pico-8 play session: no input (idle), after a click and taps of 🅾, ❎, 🅾+❎, 🅾 in the second before t = 0

[t = 1 s] idle ~1s (no d-pad/buttons)
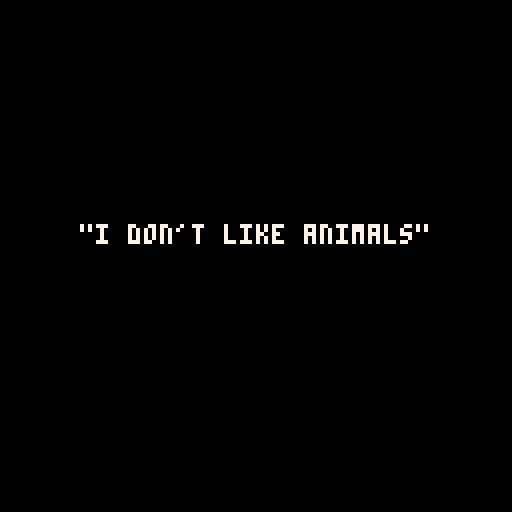
[t = 4 s] idle ~4s (no d-pad/buttons)
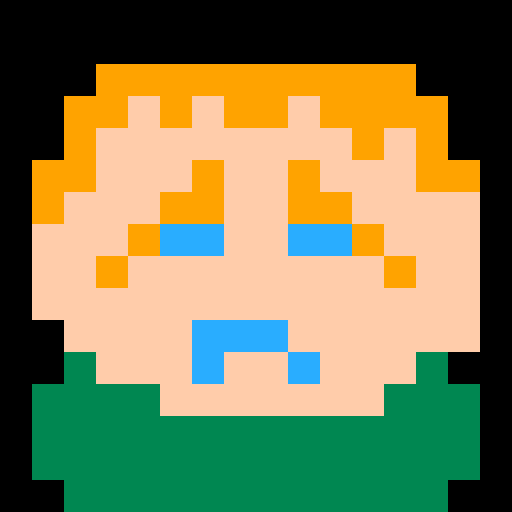
[t = 6 s] idle ~6s (no d-pad/buttons)
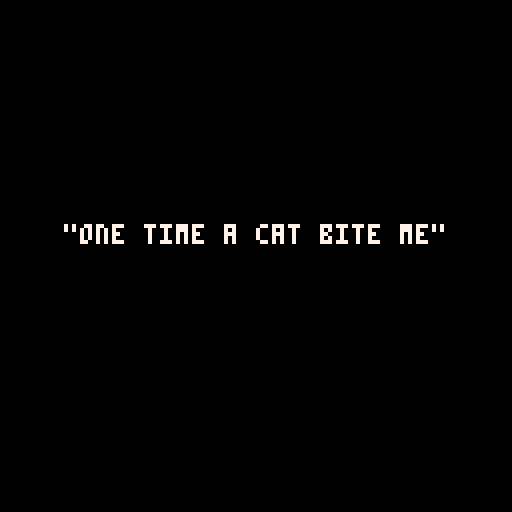
[t = 8 s] idle ~8s (no d-pad/buttons)
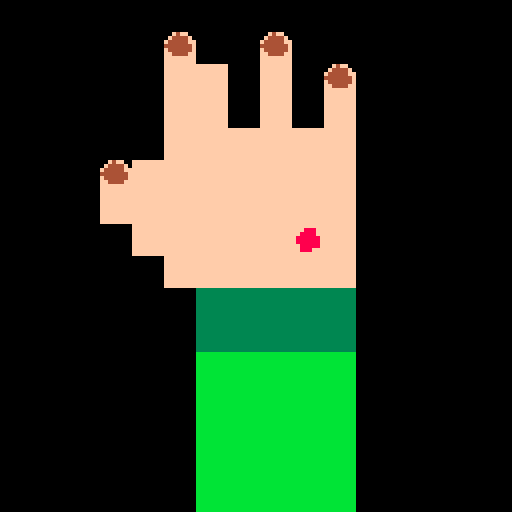

pico-8 cartridge
version 8
__lua__
-- violence: there is no option but violence
-- by sab (konrad.najlepszy@gmail.com)
-- submission for grawitacja 8-bit game jam

--math utils-------------------
function rndr(a,b)
	return a+rnd(b-a)
end

function clamp(v,mn,mx)
	return max(mn,min(v,mx))
end

function strong(x)
	if (x==0) then
		return 0
	elseif (x==1) then
		return 1
	else 
		return x*strong(x-1)
	end
end

function npoint(x,y)
	local p = {}
	p.x = x
	p.y = y
	p.mag = function()
		return sqrt(p.x*p.x+p.y*p.y)
	end
	return p
end

function clone(t)
  local t2 = {}
  for k,v in pairs(t) do
    t2[k] = v
  end
  return t2
end

do
 local f={}
 local p={}
 local permutation={151,160,137,91,90,15,
  131,13,201,95,96,53,194,233,7,225,140,36,103,30,69,142,8,99,37,240,21,10,23,
  190,6,148,247,120,234,75,0,26,197,62,94,252,219,203,117,35,11,32,57,177,33,
  88,237,149,56,87,174,20,125,136,171,168,68,175,74,165,71,134,139,48,27,166,
  77,146,158,231,83,111,229,122,60,211,133,230,220,105,92,41,55,46,245,40,244,
  102,143,54,65,25,63,161,1,216,80,73,209,76,132,187,208,89,18,169,200,196,
  135,130,116,188,159,86,164,100,109,198,173,186,3,64,52,217,226,250,124,123,
  5,202,38,147,118,126,255,82,85,212,207,206,59,227,47,16,58,17,182,189,28,42,
  223,183,170,213,119,248,152,2,44,154,163,70,221,153,101,155,167,43,172,9,
  129,22,39,253,19,98,108,110,79,113,224,232,178,185,112,104,218,246,97,228,
  251,34,242,193,238,210,144,12,191,179,162,241,81,51,145,235,249,14,239,107,
  49,192,214,31,181,199,106,157,184,84,204,176,115,121,50,45,127,4,150,254,
  138,236,205,93,222,114,67,29,24,72,243,141,128,195,78,66,215,61,156,180
 }

 for i=0,255 do
  local t=shr(i,8)
  f[t]=t*t*t*(t*(t*6-15)+10)

  p[i]=permutation[i+1]
  p[256+i]=permutation[i+1]
 end

 function lerp(t,a,b)
  return a+t*(b-a)
 end

 local function grad(hash,x,y,z)
  local h=band(hash,15)
  local u,v,r

  if h<8 then u=x else u=y end
  if h<4 then v=y elseif h==12 or h==14 then v=x else v=z end
  if band(h,1)==0 then r=u else r=-u end
  if band(h,2)==0 then r=r+v else r=r-v end

  return r
 end

 function noise(x)
  local xi=band(x,255)

  x=band(x,0x0.ff)

  local u=f[x]
  local v=f[0]
  local w=f[0]

  local a =p[xi  ]
  local aa=p[a   ]
  local ab=p[a+1 ]
  local b =p[xi+1]
  local ba=p[b   ]
  local bb=p[b+1 ]

  return lerp(w,lerp(v,lerp(u,grad(p[aa  ],x  ,0  ,0  ),
                              grad(p[ba  ],x-1,0  ,0  )),
                       lerp(u,grad(p[ab  ],x  ,-1,0  ),
                              grad(p[bb  ],x-1,-1,0  ))),
                lerp(v,lerp(u,grad(p[aa+1],x  ,0  ,-1),
                              grad(p[ba+1],x-1,0  ,-1)),
                       lerp(u,grad(p[ab+1],x  ,-1,-1),
                              grad(p[bb+1],x-1,-1,-1))))
 end
end

--object utils-----------------
function nlist()
	local l={}
	l.length=0
	l.add=function(el)
		add(l,el)
		l.length+=1
	end
	l.remove=function(el)
		del(l,el)
		l.length-=1
	end
	--compfunc returns false (left higher) or true (right higher). asc=ascending
	l.sortby=function(compfunc,asc)
		if #l>1 then
			for j=1,#l-1 do 
				for i=1,#l-1 do
					local result=compfunc(l[i],l[i+1])
					if (result and asc) then
						local t=l[i]
						l[i]=l[i+1]
						l[i+1]=t
					elseif (not result and not asc) then
						local t=l[i+1]
						l[i+1]=l[i]
						l[i]=t
					end
				end
			end
		end
	end
	return l
end

--useful gameob+jects---------------------------

function ncamera()
 local c=ntran()
	c.lp=npoint(0,0)
	--shakes
	c.sh=npoint(0,0)
	c.sh_pow=0
	c.sh_dur=0
	c.sh_stime=0
	c.shake=function(pow,dur)
		c.sh_pow=pow;
		c.sh_dur=dur
		c.sh_stime=time()
	end
	c.up=function()
		local f=(time()-c.sh_stime)/c.sh_dur
		if (f>1) then
			c.sh.x=0
			c.sh.y=0
		else
			c.sh.x=rnd((1-f)*c.sh_pow)
			c.sh.y=rnd((1-f)*c.sh_pow)
		end
	end
	c.dr=function()
		camera(c.lp.x+c.sh.x, c.lp.y+c.sh.y)
	end
	return c
end

-- transforms tree (uses up and draw recursively)
function ntran()
	local o={}
	o.order=0
	o.lp=npoint(0,0)
	o.lr=0
	o.ls=1.0
	o.parent=null
	o.p=npoint(0,0)
	o.r=0
	o.s=1.0
	o.child=nlist()
	o.up_childs=function()
		if (o.parent==null) then
			o.p.x=o.lp.x
			o.p.y=o.lp.y
			o.r=o.lr
			o.s=o.ls
		else
			local d=o.lp.mag()*o.parent.s
			local an=atan2(o.lp.x,o.lp.y)
			local rot_x=cos(an+o.parent.r)*d
			local rot_y=sin(an+o.parent.r)*d
			o.p.x=o.parent.p.x+rot_x
			o.p.y=o.parent.p.y+rot_y
			o.r=o.lr+o.parent.r
			o.s=o.ls*o.parent.s
		end

		o.up()
		for child in all(o.child) do
			child.up_childs()
		end
	end
	o.up=function() end
	o.dr_childs=function()
		o.dr()
		for child in all(o.child) do
			child.dr_childs()
		end
	end
	o.dr=function() end
	o.add=function(ch)
		ch.parent=o
		o.child.add(ch)
	end
	o.remove=function(ch)
		if (ch != null) then
			ch.parent=null
			o.child.remove(ch)
		end
	end
	o.removeall=function()
		o.child=nlist()
	end
	return o
end

root=ntran()
root.lp.x=64; root.lp.y=64

-- particles!
-- config:
-- {
--	 rate
--   rmin: rotationmin
--   rmax: rotationmax
--   pmin: powermin
--   pmax: powermax
--   smin: sizemin
--   smax: sizemax
--   tmin: lifetimemin
--   tmax: lifetimemax
-- }
function nbloodsystem(cnf,target,target_offset)
	local o=ntran()
	o.cnf=cnf
	o.nextsp=time()
	o.target=target
	o.target_offset=target_offset
	o.parts=nlist()
	o.up=function()
		o.lp.x=o.target.p.x-o.parent.p.x+target_offset.x
		o.lp.y=o.target.p.y-o.parent.p.y+target_offset.y
		while (time()>o.nextsp) do
			local part=nblood(o.cnf)
			part.lp.x=o.lp.x
			part.lp.y=o.lp.y
			o.parts.add(part)
			o.parent.add(part)
			o.nextsp+=1.0/o.cnf.rate
		end
		for child in all(o.parts) do
			if (time()>child.stime+child.ltime) then
				o.parts.remove(child)
				o.parent.remove(child)
			end
		end
	end
	o.dr=function()
		--print(#o.parts,0,100)
	end
	return o
end

function nblood(cnf)
	local p=ntran()
	local power=rndr(cnf.pmin,cnf.pmax)
	local r=rndr(cnf.rmin,cnf.rmax)
	p.v=npoint(cos(r)*power,sin(r)*power)
	p.rad=rndr(cnf.smin,cnf.smax)
	p.stime=time()
	p.ltime=rndr(cnf.tmin,cnf.tmax)
	p.up=function()
		p.lp.x+=p.v.x
		p.lp.y+=p.v.y
		p.v.x*=0.99
		p.v.y+=0.2
	end
	p.dr=function()
		circfill(p.p.x,p.p.y,p.rad,8)
	end
	return p
end

-- sprite
function nsprite(sid,sw,sh,pivotx,pivoty,scale)
	local s=ntran()
	s.sw=sw*8;s.sh=sh*8;s.pivotx=pivotx*scale/2;s.pivoty=pivoty*scale/2
	s.scale=scale
	s.sp_x=(sid*8)%128
	s.sp_y=(flr(sid/16)) * 8
	s.flashstime=time()-5
	s.glitch=false
	s.dr=function()
		if (s.glitch) then
			for x=s.sp_x,s.sp_x+s.sw-1 do
				for y=s.sp_y,s.sp_y+s.sh-1 do
					sset(x,y,rnd(15))
				end
			end
		end
		if (time()<s.flashstime+flashdur) then
			local c=8+flr(rnd(2))
			for i=0,15 do
				pal(i,c)
			end
		end
		sspr(s.sp_x,s.sp_y,s.sw,s.sh,s.p.x+s.pivotx,s.p.y+s.pivoty,s.sw*s.scale,s.sh*s.scale)
		pal()
	end
	return s
end

function nline(w,c1,c2)
	local o=ntran()
	o.w=w;o.c1=c1;o.c2=c2
	o.dr=function()
		local sx=0
		local sy=0
		if (o.parent!=null) then
			sx=o.parent.p.x
			sy=o.parent.p.y
		end
		local halfw=w/2.0
		local of=-halfw
		local sn=sin(o.parent.r+0.25)
		local csn=cos(o.parent.r+0.25)
		while (of<=halfw) do
			of+=0.01
			local ssx=csn*of
			local ssy=sn*of
			line(sx+ssx,sy+ssy,o.p.x+ssx,o.p.y+ssy,o.c1)
		end
		--local ssx=csn*(-halfw)
		--local ssy=sn*(-halfw)
		--line(sx+ssx,sy+ssy,o.p.x+ssx,o.p.y+ssy,o.c2)
		--local ssx=csn*(halfw)
		--local ssy=sn*(halfw)
		--line(sx+ssx,sy+ssy,o.p.x+ssx,o.p.y+ssy,o.c2)
	end
	return o
end

-- game!
function nlimb()
	local o=ntran()
	o.l1=nline(6,15,4)
	o.l2=nline(6,15,4)
	o.add(o.l1)
	o.l1.add(o.l2)
	o.destl1lp=npoint(0,0)
	o.destl2lp=npoint(0,0)
	o.rotateto=function(x,y)
		local ran=noise(time()*2)*20
		o.destl1lp.x=x/2
		o.destl1lp.y=y/2+ran
		o.destl2lp.x=x-o.l1.lp.x
		o.destl2lp.y=y-o.l1.lp.y
	end
	o.up=function()
		o.l1.lp.x+=plr_limb_smoothx*(o.destl1lp.x-o.l1.lp.x)
		o.l1.lp.y+=plr_limb_smoothx*(o.destl1lp.y-o.l1.lp.y)
		o.l2.lp.x+=plr_limb_smoothx*(o.destl2lp.x-o.l2.lp.x)
		o.l2.lp.y+=plr_limb_smoothy*(o.destl2lp.y-o.l2.lp.y)
	end
	return o
end

function nplayer()
	local p=ntran()
	p.hurted=false
	p.hp=plr_max_hp
	p.hasgun=false
	p.lgthleft=base_plr_hand_x
	p.cutperdmg=p.lgthleft/p.hp
	p.facet=0
	p.badfacestime=time()-2
	p.bumpstime=time()-2
	p.bumpdurin=1
	p.bumpdurout=1
	p.bumpdist=20
	p.dmgbumpstime=time()-2

	p.spawn=function()
		p.lp=npoint(-30,0)
		p.container=ntran()
		p.add(p.container)

		p.bodydown=nsprite(2,1,2,-8,0,4)
		p.bodydown.lp=npoint(-24,-12)
		p.container.add(p.bodydown)

		p.head=nsprite(4,1,1,-8,-8,4)
		p.head.lp=npoint(-20,-24)
		p.container.add(p.head)

		p.armcontainer=ntran()
		p.armcontainer.lp=npoint(-12,-4)
		p.container.add(p.armcontainer)

		p.arm=nlimb()
		p.armcontainer.add(p.arm)

		p.calc_handsp()
		p.hand.lp.x=plr_hand_x
		--p.hand.add(ncircle(knife_length,0,2,1))
		p.armcontainer.add(p.hand)
	end

	p.movement=8
	p.up=function()
		if (p.dead) then
			p.up_dead()
			return
		end
		local f=time()%2
		if (f<1) then
			p.lp.x=-22-p.movement*(time()-(flr(time())))
		else
			p.lp.x=-22+p.movement*(time()-1-(flr(time())))
		end

		if (time()>p.badfacestime+0.5) then
			p.mface(0)
		end

		p.hand.lp.y=p.arm.l2.p.y-p.arm.p.y

		if (time()<p.bumpstime+p.bumpdurin+0.1) then
			local f=min(1,(time()-p.bumpstime)/p.bumpdurin)
			p.hand.lp.x=plr_hand_x+p.bumpdist*f
		elseif (time()<p.bumpstime+p.bumpdurin+p.bumpdurout) then
			local f=(time()-p.bumpstime-p.bumpdurin)/p.bumpdurout
			p.hand.lp.x=plr_hand_x+p.bumpdist*(1-f)
		else
			p.hand.lp.x=(p.hand.lp.x+plr_hand_x)/2.0
		end
		if (p.hasgun) then
			p.hand.lp.x-=8
		end

		if (time()<p.dmgbumpstime+plr_bump_d) then
			local f=(time()-p.dmgbumpstime)/plr_bump_d
			if (f<0.25) then
				f*=4
				p.container.lp.x=-plr_bump_p*f
			else
				f=(f-0.25)*1.33333
				p.container.lp.x=-plr_bump_p*(1-f)
			end
		end
	end

	p.att=function()
		if (not p.hasgun) then
			p.bumpstime=time()
			p.bumpdurin=0.1
			p.bumpdurout=0.4
			p.bumpdist=25
		else
			cam.shake(4,0.1)
			sfx(57,-1)
			p.bumpstime=time()
			p.bumpdurin=0.05
			p.bumpdurout=0.1
			p.bumpdist=-5
			screenflash(7)
			if (enemy==null or enemy.dead) then
				p.successfull_attack(null)
			else
				p.successfull_attack(enemy)
			end
			p.ammo-=1
			if (p.ammo==0) then
				p.hasgun=false
				p.calc_handsp()
			end
		end
	end
	p.def=function()
		p.bumpstime=time()
		p.bumpdurin=0.2
		p.bumpdurout=0.3
		p.bumpdist=-18
	end
	p.move_hand=function(y)
		p.arm.rotateto(p.hand.lp.x,y)
	end

	p.dr=function()
		rectfill(p.container.p.x-36,p.container.p.y+16,p.container.p.x-9,p.container.p.y+128,5)
	end

	p.mface=function(t)
		if (t==facet) then
			return
		end
		facet=t
		p.remove(p.head)
		local tempp=clone(p.head.lp)
		if (t==0) then 
			p.head=nsprite(4,1,1,-8,-8,4)
		elseif (t==1) then 
			p.head=nsprite(20,1,1,-8,-8,4)
			p.head.flashstime=time()
			p.bodydown.flashstime=time()
		else
			p.head=nsprite(36,1,1,-8,-8,4)
		end
		p.head.lp=tempp
		p.container.add(p.head)
	end

	p.successfull_attack=function(en)
		p.mface(2)
		p.badfacestime=time()
		if (en!=null) then
			en.headtopsp.flashstime=time()
			en.headbottomsp.flashstime=time()
			en.bodydown.flashstime=time()
			en.bodydown2.flashstime=time()
			en.tookdmg(p.cutperdmg)
		end
	end

	p.check_dmg=function(en)
		if (time()<dmg_cooldown_till) then
			--cooldown
			return
		end
		local xmin=en.headtop.p.x
		local ymin=en.headtop.p.y-en_dmg_y_offset
		local ymax=en.headbottom.p.y+en_dmg_y_offset
		local px=p.hand.p.x+knife_length
		local py=p.hand.p.y+3
		if (px>xmin) then
			-- player hit enemy
			if ((py<ymin and py>ymin-en_collider_h)
				or (py>ymax)) then

				sfx(62,-1)
				slowmo_endt=time()
				if (time()>p.bumpstime+p.bumpdurin+p.bumpdurout) then
					--after attack is done - no need to check
					return
				end
				p.successfull_attack(en)
				dmg_cooldown_till=time()+dmg_cooldown
			-- enemy hit player
			elseif (py>ymin and py<ymax) then
				screenflash(8)
				sfx(60,-1)
				en.clap()
				p.hp=max(0,p.hp-1)
				if (p.hp<plr_max_hp) then
					p.lgthleft-=p.cutperdmg
					plr_hand_x=max(0,p.lgthleft)
				end
				p.hurted=true

				local heart=hearts[#hearts]
				hearts.remove(heart)
				root.remove(heart)
				
				p.dmgbumpstime=time()
				p.mface(1)
				if (p.hp==0) then
					p.die()
				else
					p.badfacestime=time()
					if (blood==null) then
						--blood!
						p.calc_handsp()
						local conf={}
						conf["pmin"]=0.5
						conf["pmax"]=1.0
						conf["smin"]=1
						conf["smax"]=2
						conf["tmin"]=0.1
						conf["tmax"]=0.4
						blood=nbloodsystem(conf,p.hand,npoint(0,0))
						blood.lp.x=5
						blood.lp.y=0
						root.add(blood)
					end
					local f=(p.hp/plr_max_hp)
					blood.cnf.rate=10+f*20
					blood.cnf.rmin=-0.1-f*0.1
					blood.cnf.rmax=0.1+f*0.1
					dmg_cooldown_till=time()+dmg_cooldown
					p.bumpstime=time()-10
				end
			end
		end
	end

	p.calc_handsp=function()
		p.armcontainer.remove(p.hand)
		if (p.hasgun) then
			p.armcontainer.remove(p.hand)
			p.hand=nsprite(32,2,1,0,-8,2)
			p.armcontainer.add(p.hand)
		elseif (p.hurted) then
			p.armcontainer.remove(p.hand)
			p.hand=nsprite(16,2,1,0,-8,2)
			p.armcontainer.add(p.hand)
		else
			p.hand=nsprite(0,2,1,0,-8,2)
			p.armcontainer.add(p.hand)
		end
		if (blood != null) then
			blood.target=p.hand
		end
		--p.hand.add(ncircle(knife_length,0,2,1))
	end

	p.dead=false
	p.deadstime=time()-2
	p.deady=0
	p.die=function()
		music(-1)
		sfx(61,-1)
		p.dead=true
		p.deadstime=time()
		p.deady=p.lp.y
		cam.shake(2,dead_duration)
	end
	p.up_dead=function()
		local f=(time()-p.deadstime)/dead_duration
		p.lp.y=lerp(f,p.deady,140)
		if (f>=1) then
			root.removeall()
			game_state=3
		end
	end

	p.ammo=0
	p.equip_gun=function()
		p.ammo=ammo_max
		p.hasgun=true
		p.calc_handsp()
		sfx(56,-1)
		if (blood != null) then
			for bl in all(blood.parts) do
				bl.parent.remove(bl)
				blood.parts.remove(bl)
			end
			root.remove(blood)
			blood=null
		end
	end
	return p
end

function ncircle(x,y,r,c)
	local o=ntran()
	o.lp.x=x; o.lp.y=y
	o.rad=r
	o.c=c
	o.dr=function()
		circfill(o.p.x,o.p.y,o.rad*o.s,o.c)
		circ(o.p.x,o.p.y,o.rad*o.s,7)
	end
	return o
end

function nenemy()
	e=ntran()
	e.blood=null
	e.lp=npoint(plr_hand_x+en_distance,0)
	e.bodyc=0
	e.basey=e.lp.y
	e.hp=en_hp
	e.dmgbumpstime=time()-2
	e.sid=-1
	e.name=""
	e.last_clap_time=time()-1
	e.spawn=function(conf)
		dmg_cooldown_till=time()+0.5

		e.name=conf[2]
		e.sid=conf[1]
		local cx=(e.sid*8)%128
		local cy=(flr(e.sid/16))*8
		e.bodyc=sget(cx+7,cy+7)
		e.comein_container=ntran()
		e.comein_container.lp=npoint(64,0)
		e.add(e.comein_container)

		e.container=ntran()
		e.comein_container.add(e.container)

		e.bodydown=nsprite(e.sid+32,1,1,0,5,enemy_scale)
		if(e.sid==202) then 	e.bodydown.glitch=true end
		e.bodydown.lp=npoint(0,0)
		e.container.add(e.bodydown)
		e.bodydown2=nsprite(e.sid+27,1,1,0,5,enemy_scale)
		if(e.sid==202) then 	e.bodydown2.glitch=true end
		e.bodydown2.lp=npoint(0,8*enemy_scale)
		e.container.add(e.bodydown2)

		e.headtop=ntran()
		e.container.add(e.headtop)
		e.headtopsp=nsprite(e.sid,1,1,0,-16,enemy_scale)
		if(e.sid==202) then 	e.headtopsp.glitch=true end
		e.headtop.add(e.headtopsp)

		e.headbottom=ntran()
		e.container.add(e.headbottom)
		e.headbottomsp=nsprite(e.sid+16,1,1,0,0,enemy_scale)
		if(e.sid==202) then 	e.headbottomsp.glitch=true end
		e.headbottom.add(e.headbottomsp)
		--e.headbottom.add(ncircle(0,0,3,1))
		--e.headtop.add(ncircle(0,0,3,1))

	end
	e.up=function()
		if (e.dead) then
			e.up_dead()
			return
		end
		if (player.dead) then
			return
		end

		if (e.comein_container.lp.x > 0) then
			e.comein_container.lp.x*=0.9
		end

		if (time()>e.last_clap_time+0.1) then
			e.headtop.lp.y=lerp(timescale*0.05,e.headtop.lp.y,-en_clap_hgt)
			e.headbottom.lp.y=lerp(timescale*0.05,e.headbottom.lp.y,en_clap_hgt)
			if ((time()-e.last_clap_time)>en_autoclap_tim) then
				e.claphalf()
			end
		end
		
		--follow player in y
		local desty=player.hand.p.y-root.lp.y
		if (e.basey!=desty) then
			local v=noise(time()*en_mov_y_smooth_change_sp)
			e.basey+=timescale*(desty-e.basey)*(lerp(v,0.5*en_mov_y_smooth,en_mov_y_smooth))
		end

		--dest perlinized x
		local per1=noise(time()*timescale)
		local elpy=e.basey--+per2*en_mov_y
		local per2=noise(time()*timescale+100)
		local elpx=plr_hand_x+en_distance-abs(per2)*en_mov_x

		--damage bump
		if (time()<e.dmgbumpstime+en_bump_d) then
			local f=(time()-e.dmgbumpstime)/en_bump_d
			if (f<0.25) then
				f*=4
				e.container.lp.x=en_bump_p*f
			else
				f=(f-0.25)*1.33333
				e.container.lp.x=en_bump_p*(1-f)
			end
			e.lp.x=lerp(f,plr_hand_x+en_distance,elpx)
			e.lp.y=lerp(f,e.basey,elpy)
		else
			e.container.lp.x=0
			e.lp.x=elpx
			e.lp.y=elpy
		end
	end
	e.dr=function()
		--rectfill(e.container.p.x+14,e.container.p.y-12,e.container.p.x+128,e.container.p.y+64,e.bodyc)
	end
	e.tookdmg=function(dmg_length)
		screenflash(7)
		e.dmgbumpstime=time()
		e.hp-=1
		try_slowmo();
		if (e.hp<=0) then
			e.die()
		else
			cam.shake(3,0.1)
		end

		if (e.blood==null) then
			--blood!
			local conf={}
			conf["pmin"]=0.5
			conf["pmax"]=1.0
			conf["smin"]=1
			conf["smax"]=2.2
			conf["tmin"]=0.2
			conf["tmax"]=1.5
			e.blood=nbloodsystem(conf,e,npoint(24,player.hand.p.y-64))
			e.blood.lp.x=5
			e.blood.lp.y=0
			e.blood.lr=0.5
			root.add(e.blood)
		end
		local f=(e.hp/en_hp)
		e.blood.cnf.rate=10+f*20
		e.blood.cnf.rmin=-0.1-f*0.1
		e.blood.cnf.rmax=0.1+f*0.1
	end
	e.clap=function()
		e.headtop.lp.y=0
		e.headbottom.lp.y=0
		e.last_clap_time=time()
	end
	e.claphalf=function()
		e.headtop.lp.y=-1
		e.headbottom.lp.y=1
		e.last_clap_time=time()
	end
	e.dead=false
	e.deadstime=time()-2
	e.deady=0
	e.die=function()
		if (e.dead) then
			return
		end

		sfx(63)
		slowmo_endt=time()

		if (wins>1 and wins%2==0) then
			player.hp+=1
			player.lgthleft=min(player.lgthleft+player.cutperdmg,base_plr_hand_x)
			plr_hand_x=max(0,player.lgthleft)
			if (blood != null) then
				for bl in all(blood.parts) do
					root.remove(bl)
				end
				root.remove(blood)
				blood=null
			end
			root.add(nheart(e.lp.x,e.lp.y,player.hp-1))
		end

		if (wins>2 and gun_flying==null and (not player.hasgun) and rnd(1)<gun_spawn_prob) then
			gun_flying=ngun(e.lp.x,e.lp.y)
			root.add(gun_flying)
		end

		e.dead=true
		e.deadstime=time()
		e.deady=e.lp.y
		cam.shake(2,dead_duration)
		wins+=1
		
		e.headtop.remove(e.headtopsp)
		e.headtopsp=nsprite(e.sid+48,1,1,0,-16,enemy_scale)
		if(e.sid==202) then 	e.headtopspglitch=true end
		e.headtop.add(e.headtopsp)
	end
	e.up_dead=function()
		local f=(time()-e.deadstime)/dead_duration
		e.lp.y=lerp(f,e.deady,140)
		if (f >= 1) then
			if (e.blood != null) then
				for bl in all(e.blood.parts) do
					e.blood.parts.remove(bl)
					bl.parent.remove(bl)
				end
				root.remove(e.blood)
			end
			if (wins==20) then
				game_state=3
			else
				next_spawn()
			end
		end
	end
	return e
end

function try_slowmo()
	if (slowmo_en) then
		return
	end
	if (rnd(1)<slowmo_prob) then
		slowmo_en=true
		slowmo_endt=time()+slowmo_dur
		timescale=slowmo_pow
	end
end

function nheart(x,y,i)
	local h=nsprite(96,1,1,0,0,1)
	h.destp=npoint(55.5-9*i,-56)

	if (x==-1 and y==-1) then
		h.lp=clone(h.destp)
	else
		h.lp.x=x
		h.lp.y=y
	end
	h.stime=time()
	h.up=function()
		if (time()-h.stime<0.1) then
			return
		end
		h.lp.x=lerp(0.1,h.lp.x,h.destp.x)
		if (abs(h.lp.x-h.destp.x)<5) h.lp.x=h.destp.x
		h.lp.y=lerp(0.1,h.lp.y,h.destp.y)
		if (abs(h.lp.y-h.destp.y)<5) h.lp.y=h.destp.y
	end
	hearts.add(h)
	return h
end

function ngun(x,y)
	local h=nsprite(97,1,1,0,0,1)
	h.lp.x=x
	h.lp.y=y
	h.stime=time()
	h.up=function()
		if (time()-h.stime<0.1) then
			return
		end
		h.destp=player.hand.lp
		h.lp.x=lerp(0.2,h.lp.x,h.destp.x)
		local xok=false
		local yok=false
		if (abs(h.lp.x-h.destp.x)<5) then
			h.lp.x=h.destp.x
			xok=true
		end
		h.lp.y=lerp(0.2,h.lp.y,h.destp.y)
		if (abs(h.lp.y-h.destp.y)<5) then
			h.lp.y=h.destp.y
			yok=true
		end
		if (xok and yok) then
			root.remove(h)
			gun_flying=null
			player.equip_gun()
		end
	end
	return h
end

last_game_state=-1
game_state=-1

--

function _init()
	game_state=0
	restart()
	root.add(cam)
end

function _update()
	updatestate()
end

function updatestate()
	if (last_game_state!=game_state) then
		startcurstate();
		last_game_state=game_state
	end
	if (game_state==0) then
		update_title()
	elseif (game_state==1) then
		update_intro()
	elseif (game_state==2) then
		update_gameplay()
	elseif (game_state==3) then
		update_gameover()
	end
end

function startcurstate()
	if (game_state==0) then
		start_title()
	elseif (game_state==1) then
		start_intro()
	elseif (game_state==2) then
		start_gameplay()
	elseif (game_state==3) then
		start_gameover()
	end
end

function start_title()
	title_t=time()
end

function update_title()
	if ( (time()-title_t)*2 > title_pr ) then
		title_pr+=1
		if(title_pr==title_prs[6]+1) then
			music(53,0)
		end
		for pr in all(title_prs) do
			if (pr+1==title_pr) then
				sfx(57,-1)
				break
			end
		end
	end
	if (title_pr<=title_prs[6]) then
		if (btn()>0) then
			title_pr=16
			title_x=128
			music(53,0)
		end
	else
		if (not tutorial_show_credits) then
			if (btnp(4)) then
				game_state=1
				music(-1)
			end
		end
		
  		if ((tutorial_show_credits and btnp()>0) or btnp(5)) then
			tutorial_show_credits=not tutorial_show_credits
		end
	end
end

function draw_title()
	title_x+=(min(10,time()-title_t))
	if (title_x>=144) then
		title_x=0
	end
	cls()
	map(0,16,-title_x,0,18,18)
	map(0,16,-title_x+144,0,18,18)
	pal()

	if (not tutorial_show_credits) then

		if (title_pr>title_prs[1]) d_ui_text_c("there",64,16,7)
		if (title_pr>title_prs[2]) d_ui_text_c("is",64,24,7)
		if (title_pr>title_prs[3]) d_ui_text_c("no",64,32,0)
		if (title_pr>title_prs[4]) d_ui_text_c("option",64,40,0)
		if (title_pr>title_prs[5]) d_ui_text_c("but",64,48,0)
		if (title_pr>title_prs[6]) d_ui_text_c("violence",64,56,0)
 
		if (title_pr>12) then
			d_ui_button_c(64,86,"a - play")
			d_ui_button_c(64,100,"b - credits")
		end
	else
		d_ui_text_c("sfx: aceman",64,28)
		d_ui_text_c("music: gruber",64,40)
		d_ui_text_c("(http://add.ph/1en)",64,46)
		d_ui_text_c("the rest:",64,68)
		d_ui_text_c("konrad 'sabikku' slabig",64,74)
		d_ui_text_c("konrad.najlepszy@gmail.com",64,80)
	end
end

function start_intro()
	intro_t=time()
end

function update_intro()
	if ( (time()-intro_t)*2 > intro_pr ) then
		intro_pr+=1
		if (intro_pr==8) then
			sfx(58,-1)
		elseif (intro_pr==17) then
			sfx(59,-1)
		end
	end
	if (btnp(4) or btnp(5)) then
		game_state=2
	end
end

function draw_intro()
	cls()
	if (intro_pr>1 and intro_pr<=5) d_ui_text_c("\"i don't like animals\"",64,56,7)
	if (intro_pr>5 and intro_pr<=7) d_ui_text_c("\"very much.\"",64,56,7)
	if (intro_pr>7 and intro_pr<=11) map(28,0,0,16,16,16)
	if (intro_pr>11 and intro_pr<=16) d_ui_text_c("\"one time a cat bite me\"",64,56,7)
	if (intro_pr>16 and intro_pr<=21) map(18,0,9,0,11,16)
	if (intro_pr>21 and intro_pr<=27) then
		d_ui_text_c("\"so i went to zoo",64,52,7)
		d_ui_text_c("to make things even.\"",64,60,7)
	end
	if (intro_pr>29) then
		game_state=2
	end
end

function start_gameplay()
	player=nplayer()
	player.spawn()
	root.add(player)
	for i=1,plr_max_hp do
		root.add(nheart(-1,-1,i-1))
	end
	controller=player.hand
	music(7)

	enemies_conf_cur=nlist()
	for group in all(enemies_conf) do
		local li =nlist()
		enemies_conf_cur.add(li)
		for entry in all(group) do
			li.add(entry)
		end
		li.sortby(function(a,b)
			return rnd(10)<5
		end)
	end
end

function start_gameover()
end

function next_spawn()
	en_autoclap_tim=1-wins*0.03
	en_bump_p=32
	en_bump_d=0.25
	en_clap_hgt=5+wins*0.2
	if (wins==0) then
		en_mov_x=22
	else
		en_mov_x=22+32*(min(1,(wins-1)/20))
	end
	en_mov_y=40+min(18,(wins-1))
	if (wins==0) then
		en_mov_y_smooth=0.1
	else
		en_mov_y_smooth=0.125+(0.4*(wins-1)/20)
	end
	if (wins==0) then
		en_mov_y_smooth_change_sp=0.5
	else
		en_mov_y_smooth_change_sp=1+(wins-1)/5
	end
	en_collider_h=32
	en_distance=-4
	en_dmg_y_offset=8
	en_hp=flr(1+flr(wins*0.7))

	root.remove(enemy)
	enemy=null
	enemy=nenemy()

	enemy.spawn(enemies_conf_cur[1][1])
	enemies_conf_cur[1].remove(enemies_conf_cur[1][1])
	if (#enemies_conf_cur[1]==0) then
		enemies_conf_cur.remove(enemies_conf_cur[1])
	end
	root.add(enemy)
end

function update_gameplay()
	if (slowmo_en) then
		if (time()>slowmo_endt) then
			slowmo_en=false
			timescale=1
		end
	end
	if (btnp(0,1)) then
		enemy.die()
	end
	if (btnp(0)) then
		player.def()
	end
	if (btnp(1)) then
		player.att()
	end
	if (btn(2)) then
		hand_y-=plr_limb_sp
	end
	if (btn(3)) then
		hand_y+=plr_limb_sp
	end
	local hpfctr=min(1,3*player.hp/plr_max_hp)
	hand_y=clamp(hand_y,hpfctr*plr_limb_miny,hpfctr*plr_limb_maxy)
	player.move_hand(hand_y)
	if (enemy!=null and not player.dead) then
		player.check_dmg(enemy)
	end
	root.up_childs()
end

function update_gameover()
	if (btnp(4)) then
		restart()
		game_state=0
	end
end

function screenflash(c)
	gameplay_screenflash_c=c
	gameplay_screenflash_endt=time()+0.1
end

tutorial_done_ever=false
function draw_gameplay()
	--bg
	scroll_bg_x+=wins/10.0
	if ( scroll_bg_y > max(0,16-flr(wins/4)*4) ) then
		scroll_bg_y-=0.1
	end
	cls()
	if (time()<gameplay_screenflash_endt) then
		for i=0,15 do
			pal(i,gameplay_screenflash_c)
		end
	elseif (slowmo_en) then
		for i=0,15 do
			pal(i,0)
		end
	end
	if (scroll_bg_x>=144) then
		scroll_bg_x=0
	end

	map(0,scroll_bg_y,-scroll_bg_x,0,18,18)
	map(0,scroll_bg_y,-scroll_bg_x+144,0,18,18)
	pal()
	
	--bars back
	rectfill(barsx-3,101,barsx-3,128,5)
	rectfill(barsx+1,102,barsx+1,128,5)
	rectfill(barsx+6,103,barsx+7,128,5)
	line(barsx-5,104,barsx+29,108,5)
	line(barsx-5,105,barsx+29,109,5)
	root.dr_childs()
	line(barsx-1,105,barsx+29,108,5)
	line(barsx-1,106,barsx+29,109,5)
	rectfill(barsx+12,104,barsx+13,128,5)
	rectfill(barsx+18,105,barsx+19,128,5)
	rectfill(barsx+24,106,barsx+27,128,5)
	--rectfill(barsx+32,0,barsx+34,128,0)
	--print(player.lr.." "..player.arm.lr, 10+x, 10)
	--print(time().." "..player.bumpstime.." "..player.bumpdurin.." "..player.bumpdurout)
	--print("wins: "..wins,1,1,0)
	if (not tutorial_done) then
		local allpressed=true
		for i=1,4 do
			local text="";local ssid=0;local btnid=0;
			if (i==1) then
				ssid=66;text="swing up";btnid=2
			elseif (i==2) then
				ssid=67;text="swing down";btnid=3
			elseif (i==3) then
				ssid=65;text="attack";btnid=1
			else
				ssid=64;text="dodge";btnid=0
			end
			local recolor=false
			if ((btnid<2 and btnp(btnid)) or (btnid>=2 and btn(btnid))) then
				tutorial[i]=true
				recolor=true
			end
			if (recolor) then
				pal(6,5)
			else
				pal()
			end
			spr(ssid,78,40+i*9)
			d_ui_text(text,88,41+i*9)
			if (not tutorial[i]) then
 				allpressed=false
			end
		end
		if ((allpressed or tutorial_done_ever) and tutorial_endtime==32767) then
			tutorial_endtime=time()+2
		end
		if (time()>tutorial_endtime) then
			tutorial_done=true
			tutorial_done_ever=true
			next_spawn()
		end
	end
	if (tutorial_done) then
		if (slowmo_en) then
			d_ui_text_v("slowmo",64,-36+164*(slowmo_endt-time())/slowmo_dur)
		elseif (wins<2) then
			d_ui_text_c("watch out for bites!",64,16)
		end
		if (player.hasgun) then
			local tx="ammo: "..player.ammo.." / "..ammo_max
			d_ui_text(tx,124-(#tx)*4,104)
		end
		if (enemy!=null) then
			local txt=enemy.name
			d_ui_text(txt,124-(#txt)*4,112)
		end
		txt="killed: "..wins.." / "..20
		d_ui_text(txt,124-(#txt)*4,120)
		
	end
end

function draw_gameover()
	cls()
	d_ui_text_c("you killed:",64,50)
	d_ui_text_c(""..wins,64,58)
	d_ui_text_c("animals.",64,64)
	if (wins==0) then d_ui_text_c("lame as fuck",64,80)
	elseif (wins<5) then d_ui_text_c("quite lame",64,80)
	elseif (wins<10) then d_ui_text_c("average",64,80)
	elseif (wins<15) then d_ui_text_c("cool",64,80)
	elseif (wins<17) then d_ui_text_c("very cool",64,80)
	elseif (wins<19) then d_ui_text_c("close to reward!",64,80)
	else d_ui_text_c("reward: http://add.ph/1em",64,80) end
end

function _draw()
	if (game_state==0) then
		draw_title()
	elseif (game_state==1) then
		draw_intro()
	elseif (game_state==2) then
		draw_gameplay()
	elseif (game_state==3) then
		draw_gameover()
	end
end

function d_ui_text(text,x,y)
	rectfill(x-1,y-1,x+(#text*4),y+5,0)
	print(text,x,y,7)
end
function d_ui_text_c(text,x,y)
	local hw=#text*4*0.5
	rectfill(x-hw-1,y,x+hw+1,y+5,0)
	print(text,x-hw,y,7)
end
function d_ui_text_v(text,x,y)
	rectfill(x-1,y+6,x+3,y+(#text*6)+6,0)
	for i=1,y do
		if (y > 0) print(sub(text,i-1,i-1),x,y+(i-1)*6,7)
		i+=1
	end
end
function d_ui_button(x,y,text)
	rectfill(x,y-3,x+(#text*3+24),y+12,15)
	print(text,x+8,y+2,0)
end
function d_ui_button_c(x,y,text)
	local hw=#text*4*0.5
	rectfill(x-hw-4,y-4,x+hw+3,y+8,6)
	rect(x-hw-4,y-4,x+hw+3,y+8,0)
	print(text,x-hw,y,0)
end

function restart()
	scroll_bg_y=16
	root=ntran()
	root.lp.x=64; root.lp.y=64

	flashdur=0.2

	gun_flying=null
	gun_spawn_prob=0.15
	gun_equipped=null

	slowmo_en=false
	slowmo_endt=time()
	slowmo_prob=0.2
	slowmo_dur=2
	slowmo_pow=0.1
	timescale=1

	hearts=nlist()

	plr_limb_sp=10
	plr_limb_smoothx=0.5
	plr_limb_smoothy=0.1
	base_plr_hand_x=25
	plr_hand_x=25
	plr_max_hp=4
	plr_limb_maxy=48
	plr_limb_miny=-48
	plr_bump_p=32
	plr_bump_d=0.25

	ammo_max=6

	enemy_scale=4
	en_bump_p=32
	en_bump_d=0.25
	en_clap_hgt=5
	en_mov_x=50
	en_mov_y=48
	en_mov_y_smooth=0.125
	en_mov_y_smooth_change_sp=1
	en_collider_h=32
	en_distance=-4
	en_dmg_y_offset=8
	en_hp=1
	knife_length=22

	dmg_cooldown=1
	dead_duration=1

	barsx=32
	--

	controller = null
	player = null
	enemy=null
	cam = ncamera()
	dmg_cooldown_till=time()+0.5
	--

	hand_y=0

	title_prs={
		1,2,3,5,6,9
	}
	tutorial_show_credits=false

	title_t=0
	title_x=-450
	title_pr=0

	intro_t=0
	intro_pr=0

	last_enemy_id=10
	enemies_conf_cur={}
	enemies_conf={
		{
			{10,"monkey"},{11,"rhino"},{12,"panda"},{13,"giraffe"},{14,"dolphin"}
		},
		{
			{74,"octopus"},{75,"tigled"},{76,"some flower"},{77,"not jesus"},{78,"bananana"}
		},
		{
			{138,"yourself"},{139,"a fetus"},{140,""},{141,"leg that stepped into shit"},{142,"dog"}
		},
		{
			{202,"noise"},{203,"diseases"},{204,"death"},{205,"unconditional love"},{206,"taxes"}
		}
	}
	wins=0

	tutorial={}
	tutorial[0]=false;tutorial[1]=false;tutorial[2]=false;tutorial[3]=false;
	tutorial_endtime=32767
	tutorial_done=false
	scroll_bg_st=32767
	scroll_bg_x=0

	gameplay_screenflash_endt=time()-1
	gameplay_screenflash_c=0
	if (hearts!=null) then
		hearts=nlist()
	end

end
__gfx__
00000000000000000111111100000000099999900000000000000000000000000000000000000000000000000000000000000000000000000000000000000000
ffffff00000000001111111f00000000999f9f900000000000000000000000000000000000000000000ff0ff0000000000000000000000000000000000000000
fff55f56666600001111111f0000000099fffff00000000000000000000000000000000000000000000444ff0000000600050550000090940000000000000000
ff555556600000001ff11111000000009ffedfed000000000000000000000000000000000000000000f4ff446000066600057555000099440000666600000000
ffff5f00000000001ff11111000000009fffffff0000000000000000000000000000000000000000008f8f446060886600777757000999940006666000000000
00ffff00000000001ff1111100000000ffff88ff00000000000000000000000000000000000000000ffff4446666666607857777009979940066c66600000000
00000000000000001ff1111100000000ffff8fff0000000000000000000000000000000000000000ffffff446666666677777777999999a96666666600000000
00000000000000001ff11111000000000fffffff0000000000000000000000000000000000000000f7f7ff446676767657777777997999aa6767666600000000
00000000000000001ff11111000000000999999000000000000000000000000000000000000000007f7f7f446767676675577777000799aa7777666600000000
ff800000070000001ff1111100000000999f9f9000000000000000000000000000000000000000000ffff4440666666600777770000000000077777700000000
fff88777777000001ff111110000000099fdfdf00000000000000000000000000000000000000000000000000000000000000000000000000000000000000000
8f888000000000001fff1111000000009ffefeff0000000000000000000000000000000000000000000000000000000000000000000000000000000000000000
88f80000000000001fff1111000000009fffffff0000000000000000000000000000000000000000000000000000000000000000000000000000000000000000
80800000000000001fff111500000000fff888ff0000000000000000000000000000000000000000000000000000000000000000000000000000000000000000
00000000000000001111111100000000ff8888ff0000000000000000000000000000000000000000000000000000000000000000000000000000000000000000
000000000000000011111111000000000ffffff00000000000000000000000000000000000000000000000000000000000000000000000000000000000000000
0000555666665655999999990000000009999990fff4444400555555777777550000099900077666000444440005555500055555000009a90007666600000000
ffff5555555555509999999900000000999f9f90fff444440055555577777775000009a900077666004444440055555500555555000009aa0007766600000000
fff55ff000000000999999990000000099fdfdf0fff444440055555577777775000009aa00077666004444440055556600757755000099aa0007776600000000
fff555000000000099999999000000009fffffffff4444440055555577777775000009a9000076600f444ff40056666607775555000099990007766600000000
fff55f000000000099999999000000009ff888ff0f44444400055555077777550000099900000760ff444ff40056666577555555000099990007767600000000
00ffff00000000009999999900000000fff888ff0044444400065565007755550000099900000760fff44ff40055555577555577000009990007767700000000
00000000000000009999999900000000ffff8fff0044ff440006656600005500000009aa00006660fff44ff4000555557777777500000aa90007766600000000
000000000000000099999999000000000fffffff000ffff40006606600005500000009aa00076666fff44f44000555557777775500000aa90007766600000000
ccccccccccccccccccccccccbbbbbbbbbbbbbbbbcccccccc33333333ffffffffffffffff00f4ff00000000000000000000000000000000000000000000000000
ccccccccccccc777ccccccccbbbbbbbbb3bbbb3bcbccccbc33333333fffffffffff888ff0f4444f0000ff0ff0000000000000000000000000000000000000000
cccccccccc77777777ccccccbbbbbbbbb33b3b3bcbbcbcbc33333333ffffffffff8888fff44444ff000444f80000000600050550000090900000000000000000
cccccccc777777777777ccccbbbbbbbb333b333bbbbcbbbc33333333fffffffff888888f4444444f00f4ff486000066600057585000089800000666600000000
cccccccc777777777777ccccbbbbbbbb33333333bbbbbbbb33333333fffffffff888888ff444444f008fcf488060886600777787000999840666666000000000
ccccccccccccccccccccccccbbbbbbbb33333333bbbbbbbb33333333ffffffffff88888fff4444ff0f8f884886866866078c77870009c9846666866600000000
ccccccccccccccccccccccccbbbbbbbb33333333bbbbbbbb33333333ffffffffff888fffffffffffffff88448666666657cc7787099989890666c66600000000
ccccccccccccccccccccccccbbbbbbbb33333333bbbbbbbb33333333fffffffffffffffffffffffff8f8f8446678787600c77777899989aa0000c66600000000
0666666006666660066666600666666000000000000000000000000000000000000000000000000000000000000000000000000000aaaaa00aa0000000000000
66667666666766666666666666666666000000000000000000000000000000000000000000000000000088880000000000077000000000000aaa000000000000
666776666667766666677666677777760000000000000000000000000000000000000000000000000008888800044400000770300055555000aa000000000000
6677766666677766667777666677776600000000000000000000000000000000000000000000000000888888004444400337733300fffff500aaa00000000000
666776666667766667777776666776660000000000000000000000000000000000000000000000000888888804545444033aa3330fcfcff500aaaa0000000000
666676666667666666666666666666660000000000000000000000000000000000000000000000000c88c88804545444778a8a770fffff5500caca0000000000
5666666556666665566666655666666500000000000000000000000000000000000000000000000088888888044444447a8a8aa70f55ff5500aaaa0000000000
055555500555555005555550055555500000000000000000000000000000000000000000000000008787878804ee44440aaaaaa705ff55550077aa0000000000
06666660066666600000000000000000000000000000000000000000000000000000000000000000727272780444444433aaaa30055555500077aa0000000000
666776666677766600000000000000000000000000000000000000000000000000000000000000002222228804444444033777030555550000aaaa0000000000
6676676666766766000000000000000000000000000000000000000000000000000000000000000008888888044444440007730005555500000aaa0000000000
66777766667776660000000000000000000000000000000000000000000000000000000000000000008888800444444400000300055550000000000000000000
66766766667667660000000000000000000000000000000000000000000000000000000000000000000000000000000000000300005550000000000000000000
66766766667776660000000000000000000000000000000000000000000000000000000000000000000000000000000000000300005500000000000000000000
56666665566666650000000000000000000000000000000000000000000000000000000000000000000000000000000000000300000000000000000000000000
05555550055555500000000000000000000000000000000000000000000000000000000000000000000000000000000000000300000000000000000000000000
0ee00ee000000000000000000000000000000000ee02e0e8044444440000030304444ff400aaaa0000022288044444440000030004ffff4400aaaa0000000000
eee88e8800000000000000000000000000000000e202e0ee044444440000033304444ff400aaaa0000222288044444440000030004ffff4400aaaa0000000000
ee88888805666565000000000000000000000000e002e02e04444444000003330444444400aaaa0000222228044444440033030004fff44400aaaa0000000000
e888888805555550000000000000000000000000e02ee02e04444444000003300444444400aaaa00022222280444444400333300044f444400aaaa0000000000
88888888555000000000000000000000000000000022e02e04444444000003000444444400aaaa00e222222804444444000333000444444500aaaa0000000000
08888880550000000000000000000000000000000002e0220444444500000300054444440aaaa000e202202804444444000033000444544500aaaa0000000000
008888000000000000000000000000000000000000002e2255455457000044440554455405aaa000e202e0e804444444000003000444544500aaaa0000000000
00088000000000000000000000000000000000000000220257577557000444440505500555500000ee02e0e804444444000003000444544500aaaa0000000000
2222222222222222888888888888888800000000000000000000000000000000000000000000000000000000000000000000000000aaa0000000000000000000
222222222222222288888888828282820000000000000000000000000000000000000000000000000000888800000000000bb00000000aa000ff000000000000
222222222222222288888888282228220000000000000000000000000000000000000000000000000008888800044400000bb0300055555000fff00000000000
222222222222222288888888222822280000000000000000000000000000000000000000000000000088888800444440033b883300fffff5008f800000000000
22222222222c222c88888888222222220000000000000000000000000000000000000000000000000988988804c4c444033aa3830f8f8ff5a0cfc00000000000
222222222c222c2288888888222222220000000000000000000000000000000000000000000000009c88c98804848484bb8a8ab8088f8f850acfcaaa00000000
22222222c2c2c2c28888888822222222000000000000000000000000000000000000000000000000cccccc9804848484ba88aaa808558f850afffaa000000000
22222222cccccccc88888888222222220000000000000000000000000000000000000000000000008787878804ee844408a8a8a805ff858500aaaa0000000000
22222222555555550000000000000000000000000000000000000000000000000000000000000000000000000000000000000000000000500000000000000000
22222222555555550000000000000000000000000000000000000000000000000000000000000000099999900000000000000000000000000000000000000000
2222222255555555000000000000000000000000000000000000000000000000000000000000000009f9f9990000000000000000005000000000000000000000
222222225555555500000000000000000000000000000000000000000000000000000000000000000fffff9900fff00000044400000000000000004000000000
22222222555555550000000000000000000000000000000000000000000000000000000000000000defdeff90ffffff000f44440000040000000004000000000
22222222555555550000000000000000000000000000000000000000000000000000000000000000fffffff90f5ffff000ff4444000544000000844000000000
22222222555555550000000000000000000000000000000000000000000000000000000000000000ffffffff0fc5fff00ffcf444004445400048c44000000000
22222222555555550000000000000000000000000000000000000000000000000000000000000000ff88ffff00fffff00ffff444004544400444444000000000
00000000000000000000000000000000000000000000000000000000000000000000000000000000ff88ffff000ffff000ff4440022222220044444000000000
000000000000000000000000000000000000000000000000000000000000000000000000000000000ffffff00ffffff000044444008888880005555000000000
00000000000000000000000000000000000000000000000000000000000000000000000000000000000000000008fff000044444000007880005555000000000
000000000000000000000000000000000000000000000000000000000000000000000000000000000000000008f8fff000004444000000ff0000000000000000
000000000000000000000000000000000000000000000000000000000000000000000000000000000000000008ffff0000004440000000ff0000000000000000
000000000000000000000000000000000000000000000000000000000000000000000000000000000000000008fff00000000444000000ff0000000000000000
00000000000000000000000000000000000000000000000000000000000000000000000000000000000000000080000000000044000000ff0000000000000000
00000000000000000000000000000000000000000000000000000000000000000000000000000000000000000080000000000000000000ff0000000000000000
000000000000000000000000000000000000000011111ff100080000000fff00000000ff000444401111111000080000000ffff0000000ff0004444000000000
000000000000000000000000000000000000000011111ff100040000000fff00000000ff00044440f111111100040000000ffff0000000ff0004444000000000
000000000000000000000000000000000000000011111ff100080000000fff00000000ff00044440f11111110008000000fffff0000000ff0444444000000000
00000000000000000000000000000000000000001111fff1000800000004f400000008880004444011111ff1000800000ffffff000000fff0444444000000000
00000000000000000000000000000000000000001111fff1000800000004f40000000ccc0004444011111ff100080000fffffff000000fff0004444000000000
00000000000000000000000000000000000000005111fff1000800000004f400000008880444444011111ff100080000ffff4f40000000ff0004444000000000
00000000000000000000000000000000000000001111111100fff0000004f40000000ccc0444444011111ff100040000ffff4f40000000ff0004444000000000
0000000000000000000000000000000000000000111111110fffff0000044400000008880000004411111ff1000800000fff4400000000ff0004444000000000
00000000000000000000000000000000000000000000000000000000000000000000000000000000000000000000000000000000000000000000000000000000
00000000000000000000000000000000000000000000000000000000000000000000000000000000098999900000000000000000000000000000000000000000
00000000000000000000000000000000000000000000000000000000000000000000000000000000098888990000000000000000000000000000000000000000
000000000000000000000000000000000000000000000000000000000000000000000000000000000f88889900fff00000044400000000000000004000000000
00000000000000000000000000000000000000000000000000000000000000000000000000000000888888f90ffffff000f44440000000000000008000000000
00000000000000000000000000000000000000000000000000000000000000000000000000000000888f88890f5ffff000fcc444000080000000448000000000
0000000000000000000000000000000000000000000000000000000000000000000000000000000088fff88f0fc5fff00ff88444000848000044844000000000
00000000000000000000000000000000000000000000000000000000000000000000000000000000f888f8ff00fffff00f88844408844488044ccc4000000000
00000000000000000000000000000000000000000000000000000000000000000000000000000000bbbbbbbb0000000000077770000000000999999000000000
00000000000000000000000000000000000000000000000000000000000000000000000000000000bbbbbbbb0000000007777777000000000999999000000000
00000000000000000000000000000000000000000000000000000000000000000000000000000000bbbbbbbb0000000007777777000000000009900000000000
00000000000000000000000000000000000000000000000000000000000000000000000000000000bbbbbbbb0009990007070777008808800009900000000000
00000000000000000000000000000000000000000000000000000000000000000000000000000000bbbbbbbb008f999007777777088088800009900000000000
00000000000000000000000000000000000000000000000000000000000000000000000000000000bbbbbbbb0088ff9000777777088888880009900000000000
00000000000000000000000000000000000000000000000000000000000000000000000000000000bbbbbbbb08cffcf000777770088888880009900000000000
00000000000000000000000000000000000000000000000000000000000000000000000000000000bbbbbbbb008fffff00070700088888880009900000000000
000000000000000000000000000000000000000000000000000000000000000000000000000000003333333300787fff00707070088888880009900000000000
00000000000000000000000000000000000000000000000000000000000000000000000000000000333333330000000000777770088888880009900000000000
00000000000000000000000000000000000000000000000000000000000000000000000000000000333333330000000000000500008888800000000000000000
00000000000000000000000000000000000000000000000000000000000000000000000000000000333333330000000000000500000888600000000000000000
00000000000000000000000000000000000000000000000000000000000000000000000000000000333333330000000000000500000006600000000000000000
00000000000000000000000000000000000000000000000000000000000000000000000000000000333333330000000000000500000000600000000000000000
00000000000000000000000000000000000000000000000000000000000000000000000000000000333333330000000000000500000000600000000000000000
00000000000000000000000000000000000000000000000000000000000000000000000000000000333333330000000000000500000000600000000000000000
0000000000000000000000000000000000000000333333330088fff0000005000000006000000000bbbbbbbb0008fff000000500000000600990099000000000
0000000000000000000000000000000000000000333333330008fff0000075000000006009900990bbbbbbbb0088ffff00007500000000600990099000000000
0000000000000000000000000000000000000000333333330088fff0000077000000006009900990bbbbbbbb0088ffff07777500000000600990099000000000
000000000000000000000000000000000000000033333333008ffff0000070700000006000999900bbbbbbbb088fffff00000570000000600999999000000000
0000000000000000000000000000000000000000333333330008fff0000070700000006000999900bbbbbbbb008fffff00000570000000600999999000000000
00000000000000000000000000000000000000003333333300008f00000770700000066000999900bbbbbbbb0088ffff00077770000000600990099000000000
00000000000000000000000000000000000000003333333300008f00000000700000606009900990bbbbbbbb0008ff0f00000500000000600990099000000000
00000000000000000000000000000000000000003333333300008fff000007700000606009900990bbbbbbbb0088fff000000500000000600000000000000000
00000000000000000000000000000000000000000000000000000000000000000000000000000000888888880000000000077770000000000999999000000000
00000000000000000000000000000000000000000000000000000000000000000000000000000000888888880000000007777777000000000999c9c000000000
000000000000000000000000000000000000000000000000000000000000000000000000000000008888888800000000077777770000000000c9808000000000
00000000000000000000000000000000000000000000000000000000000000000000000000000000888888880008880007c7c777000000000089808000000000
000000000000000000000000000000000000000000000000000000000000000000000000000000008888888800889990078787770000000c0089800000000000
000000000000000000000000000000000000000000000000000000000000000000000000000000008888888800888f90008787770000ccc80089800000000000
00000000000000000000000000000000000000000000000000000000000000000000000000000000888888880888f8f0008787700ccc8ca80009800000000000
00000000000000000000000000000000000000000000000000000000000000000000000000000000888888880088ffff0007070008ca88880009900000000000
__gff__
0000000000000000000000000000000000000000000000000000000000000000000000000000000000000000000000000000000000000000000000000000000000000000000000000000000000000000000000000000000000000000000000000000000000000000000000000000000000000000000000000000000000000000
0000000000000000000000000000000000000000000000000000000000000000000000000000000000000000000000000000000000000000000000000000000000000000000000000000000000000000000000000000000000000000000000000000000000000000000000000000000000000000000000000000000000000000
__map__
3030303030303030303030303030303030300000000000000000000000000022222222222222222222000000000080808080808080808080808080808080808000000000000000000000000000000000000000000000000000000000000000000000000000000000000000000000000000000000000000000000000000000000
3030303030303030303030303030303030300000000039000039000000002222372237222237222222220000000080808181818181808080808080808080808000000000000000000000000000000000000000000000000000000000000000000000000000000000000000000000000000000000000000000000000000000000
3030303030303030303030303030303132300000000037370037003900002237373737373737372237220000000080818080808080818180808080808081818100000000000000000000000000000000000000000000000000000000000000000000000000000000000000000000000000000000000000000000000000000000
3030313230303030303030303030303030300000000037370037003700222237373722373722373737222200000081818080808080808081818180818181808000000000000000000000000000000000000000000000000000000000000000000000000000000000000000000000000000000000000000000000000000000000
3030303030303030303030303030303030300000000037373737373700223737372222373722223737373700000080808080808080808080808081818080808000000000000000000000000000000000000000000000000000000000000000000000000000000000000000000000000000000000000000000000000000000000
3030303030303030303030303030303030300000393737373737373700373737223030373730302237373700000080808080808080808080808080808080808000000000000000000000000000000000000000000000000000000000000000000000000000000000000000000000000000000000000000000000000000000000
3030303030303030303030303030303030300000373737373737373700373722373737373737373722373700000080808080808080808080808080808080808000000000000000000000000000000000000000000000000000000000000000000000000000000000000000000000000000000000000000000000000000000000
3030303030313230303030303030303030300000003737373737383700373737373737373737373737373700000080818181818181818181808080808080808000000000000000000000000000000000000000000000000000000000000000000000000000000000000000000000000000000000000000000000000000000000
3030303030303030303030303030303030300000000037373737373700003737373730303037373737373700000081818080808080808081818080808080818100000000000000000000000000000000000000000000000000000000000000000000000000000000000000000000000000000000000000000000000000000000
3030303030303030303030303030303030300000000000363636363600003637373730373730373737360000000080808080808080808080818181818181818000000000000000000000000000000000000000000000000000000000000000000000000000000000000000000000000000000000000000000000000000000000
3030303030303030303030303031323030300000000000363636363600363636363737373737373736363600000080808080808080808080808080808080808000000000000000000000000000000000000000000000000000000000000000000000000000000000000000000000000000000000000000000000000000000000
3030303030303030303030303030303030300000000000333333333300363636363636363636363636363600000080808080808080808080808080808080808000000000000000000000000000000000000000000000000000000000000000000000000000000000000000000000000000000000000000000000000000000000
3031323030303030303030303030303030300000000000333333333300363636363636363636363636363600000080808080818181818080808080808080808100000000000000000000000000000000000000000000000000000000000000000000000000000000000000000000000000000000000000000000000000000000
3030303030303030303030303030303030300000000000333333333300003636363636363636363636360000000081818181808080818181808080808080818100000000000000000000000000000000000000000000000000000000000000000000000000000000000000000000000000000000000000000000000000000000
3030303030303031323030303030303030300000000000333333333300000000000000000000000000000000000081818080808080808080818181818181818000000000000000000000000000000000000000000000000000000000000000000000000000000000000000000000000000000000000000000000000000000000
3030303030303030303030303030303030300000000000333333333300000000000000000000000000000000000080808080808080808080808080808080808000000000000000000000000000000000000000000000000000000000000000000000000000000000000000000000000000000000000000000000000000000000
3030303132303030303030303030303132300000000000000000000000000000000000000000000000000000000080808080808080808080808080808080808000000000000000000000000000000000000000000000000000000000000000000000000000000000000000000000000000000000000000000000000000000000
3030303030303030313230303030303030300000000000000000000000000000000000000000000000000000000000000000000000000000000000000000000000000000000000000000000000000000000000000000000000000000000000000000000000000000000000000000000000000000000000000000000000000000
3030303030303030303030303030303030300000000000000000000000000000000000000000000000000000000000000000000000000000000000000000000000000000000000000000000000000000000000000000000000000000000000000000000000000000000000000000000000000000000000000000000000000000
3030303030303030303030303030303030300000000000000000000000000000000000000000000000000000000000000000000000000000000000000000000000000000000000000000000000000000000000000000000000000000000000000000000000000000000000000000000000000000000000000000000000000000
3530303030303030303030303030303035350000000000000000000000000000000000000000000000000000000000000000000000000000000000000000000000000000000000000000000000000000000000000000000000000000000000000000000000000000000000000000000000000000000000000000000000000000
3335353030303030303535353535353533330000000000000000000000000000000000000000000000000000000000000000000000000000000000000000000000000000000000000000000000000000000000000000000000000000000000000000000000000000000000000000000000000000000000000000000000000000
3333333535353535353333333333333333330000000000000000000000000000000000000000000000000000000000000000000000000000000000000000000000000000000000000000000000000000000000000000000000000000000000000000000000000000000000000000000000000000000000000000000000000000
3333333333333333333333333333333333330000000000000000000000000000000000000000000000000000000000000000000000000000000000000000000000000000000000000000000000000000000000000000000000000000000000000000000000000000000000000000000000000000000000000000000000000000
3333333333333333333333333333333333330000000000000000000000000000000000000000000000000000000000000000000000000000000000000000000000000000000000000000000000000000000000000000000000000000000000000000000000000000000000000000000000000000000000000000000000000000
3333333333333333333333333333333333330000000000000000000000000000000000000000000000000000000000000000000000000000000000000000000000000000000000000000000000000000000000000000000000000000000000000000000000000000000000000000000000000000000000000000000000000000
3333333333333333333333333333333334340000000000000000000000000000000000000000000000000000000000000000000000000000000000000000000000000000000000000000000000000000000000000000000000000000000000000000000000000000000000000000000000000000000000000000000000000000
3333333333333333333333333334343436360000000000000000000000000000000000000000000000000000000000000000000000000000000000000000000000000000000000000000000000000000000000000000000000000000000000000000000000000000000000000000000000000000000000000000000000000000
3434333333333333343433343436363636360000000000000000000000000000000000000000000000000000000000000000000000000000000000000000000000000000000000000000000000000000000000000000000000000000000000000000000000000000000000000000000000000000000000000000000000000000
3636343434343434363634363636363636360000000000000000000000000000000000000000000000000000000000000000000000000000000000000000000000000000000000000000000000000000000000000000000000000000000000000000000000000000000000000000000000000000000000000000000000000000
3636363636363636363636363636363636360000000000000000000000000000000000000000000000000000000000000000000000000000000000000000000000000000000000000000000000000000000000000000000000000000000000000000000000000000000000000000000000000000000000000000000000000000
3636363636363636363636363636363636360000000000000000000000000000000000000000000000000000000000000000000000000000000000000000000000000000000000000000000000000000000000000000000000000000000000000000000000000000000000000000000000000000000000000000000000000000
